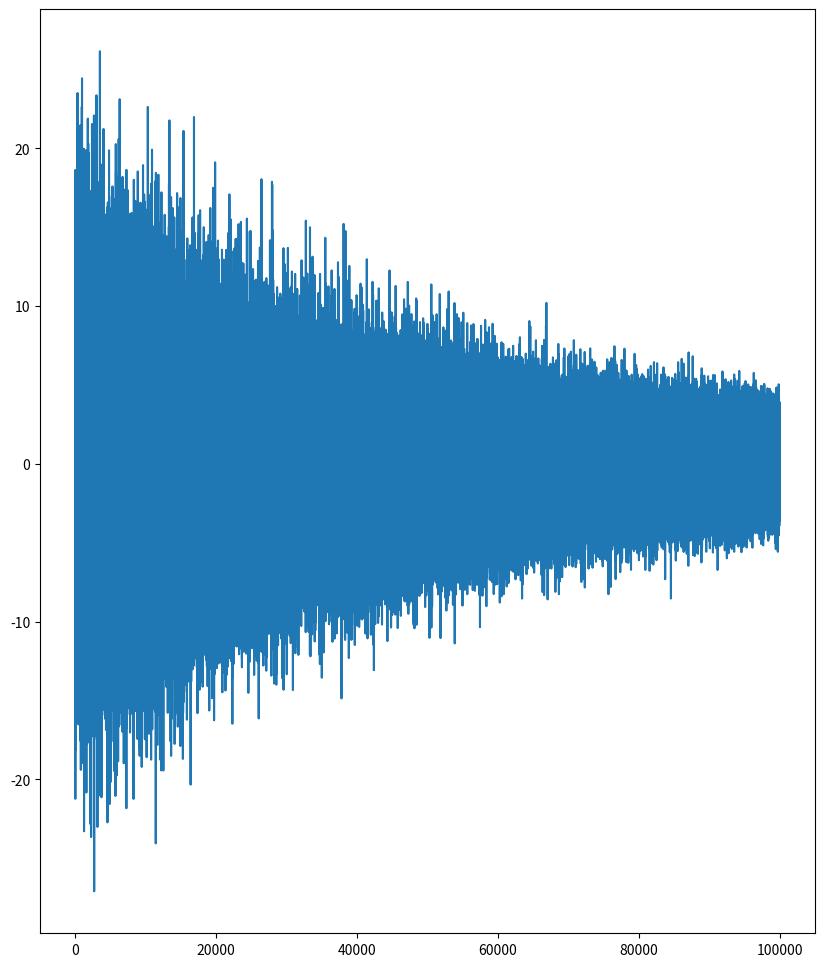
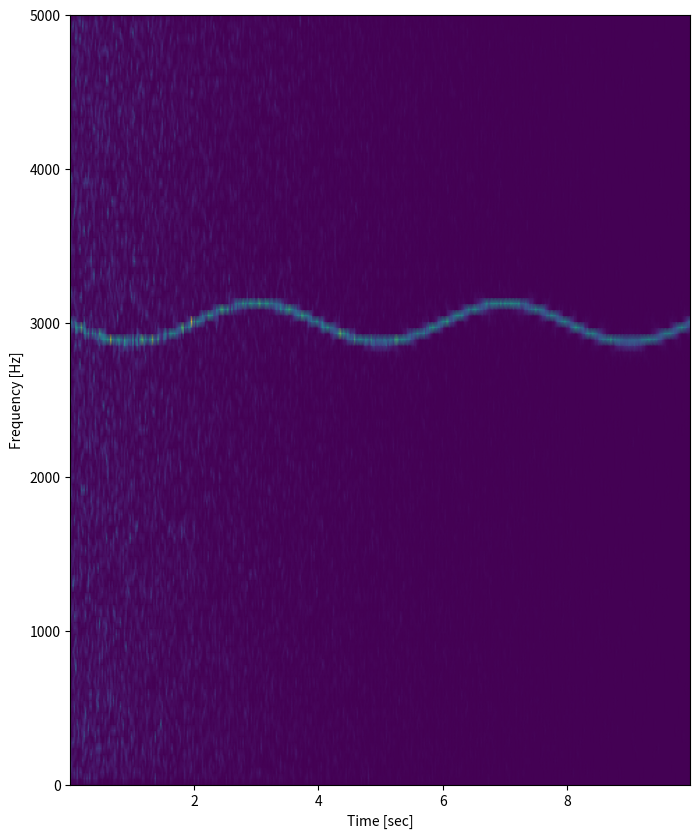

The matplotlib source for these figures, in order:
import numpy as np
from scipy import signal
from scipy.fft import fftshift
from matplotlib import mlab
import matplotlib.pyplot as plt
import matplotlib.pyplot as plt


fs = 10e3
N = 1e5
NFFT = 1024
amp = 2 * np.sqrt(2)
noise_power = 0.01 * fs / 2
time = np.arange(N) / float(fs)
mod = 500*np.cos(2*np.pi*0.25*time)
carrier = amp * np.sin(2*np.pi*3e3*time + mod)
noise = np.random.normal(scale=np.sqrt(noise_power), size=time.shape)
noise *= np.exp(-time/5)
x = carrier + noise

plt.figure(figsize=(10,12))
plt.plot(x)
plt.show()


f, t, Sxx = signal.spectrogram(x, fs)
plt.figure(figsize=(8,10))
plt.pcolormesh(t, f, Sxx, shading='gouraud')
plt.ylabel('Frequency [Hz]')
plt.xlabel('Time [sec]')
plt.show()